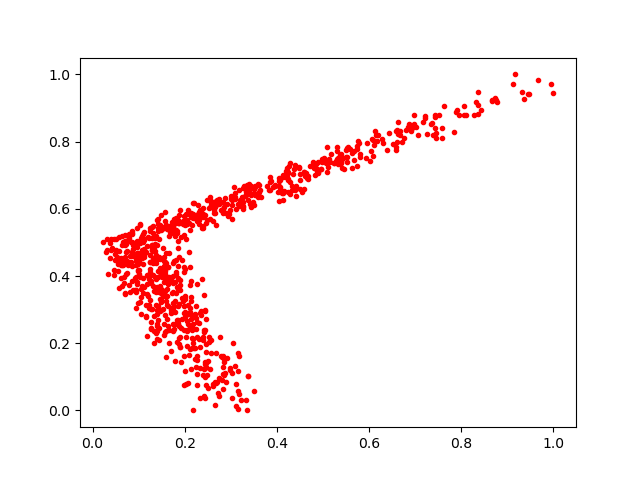

The file beside this chart, header and first rows:
0.42834848, 0.6791697
0.1611, 0.3954
0.07995, 0.5254
0.604, 0.7721
0.1048, 0.4632
0.7421, 0.8397
0.2361, 0.2963
0.1393, 0.2864
0.4211, 0.694
0.09543, 0.5032
0.1982, 0.4109
0.3849, 0.6563
0.185, 0.5565
0.6515, 0.7935
0.5348, 0.7384
0.609, 0.7578
0.1051, 0.2881
0.2661, 0.01569
0.08537, 0.4706
0.243, 0.145
0.1077, 0.4617
0.1878, 0.1968
0.2402, 0.5839
0.07127, 0.5039
0.2554, 0.5706
0.4229, 0.6868
0.2459, 0.197
0.4353, 0.7029
0.2833, 0.589
0.2438, 0.03549
0.05502, 0.4364
0.3478, 0.6194
0.3819, 0.6563
0.1972, 0.5225
0.1677, 0.5439
0.9669, 0.9832
0.1862, 0.4822
0.4243, 0.7094
0.2182, 0.5713
0.5095, 0.7105
0.05769, 0.5155
0.7906, 0.8952
0.1453, 0.3693
0.4775, 0.7394
0.2686, 0.08078
0.1214, 0.3046
0.6627, 0.8574
0.5115, 0.7243
0.0934, 0.3972
0.5522, 0.7393
0.2736, 0.09773
0.1898, 0.5955
0.3322, 0.0306
0.1384, 0.3145
0.1252, 0.3288
0.2052, 0.2392
0.3846, 0.6798
0.5463, 0.719
0.1388, 0.2982
0.1089, 0.3928
0.4873, 0.7118
... 792 more rows
